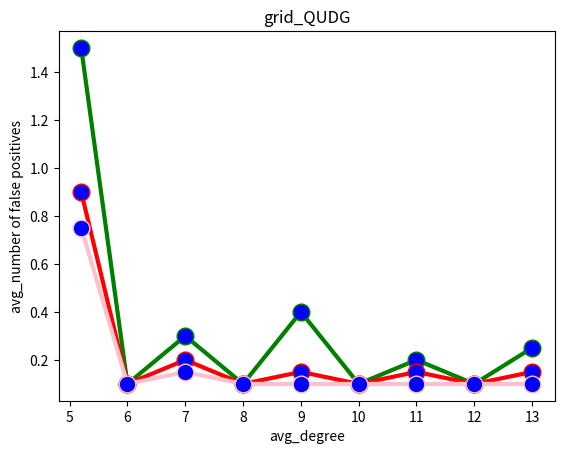

Here is the Python script that generated this plot:
# importing the required module
import matplotlib.pyplot as plt

# lambda=5
x1 = [5.2,6,7,8,9,10,11,12,13]
y1 = [1.5,0.1,0.3,0.1,0.4,0.1,0.2,0.1,0.25]
plt.plot(x1, y1, label = "line 1")
plt.plot(x1, y1, color='green',  linewidth = 3,marker='o', markerfacecolor='blue', markersize=12)
# lambda=6
x2 = [5.2,6,7,8,9,10,11,12,13]
y2 = [0.9,0.1,0.2,0.1,0.15,0.1,0.15,0.1,0.15]
plt.plot(x2, y2, label = "line 2")
plt.plot(x2, y2, color='red',  linewidth = 3,marker='o', markerfacecolor='blue', markersize=12)
# lambda=7
x3 = [5.2,6,7,8,9,10,11,12,13]
y3 = [0.75,0.1,0.15,0.1,0.10,0.1,0.1,0.1,0.1]
plt.plot(x3, y3, label = "line 2")
plt.plot(x3, y3, color='pink',  linewidth = 3,marker='o', markerfacecolor='blue', markersize=12)

# naming the x axis
plt.xlabel('avg_degree')
# naming the y axis
plt.ylabel('avg_number of false positives')

# giving a title to my graph
plt.title('grid_QUDG')

# function to show the plot
plt.show()
